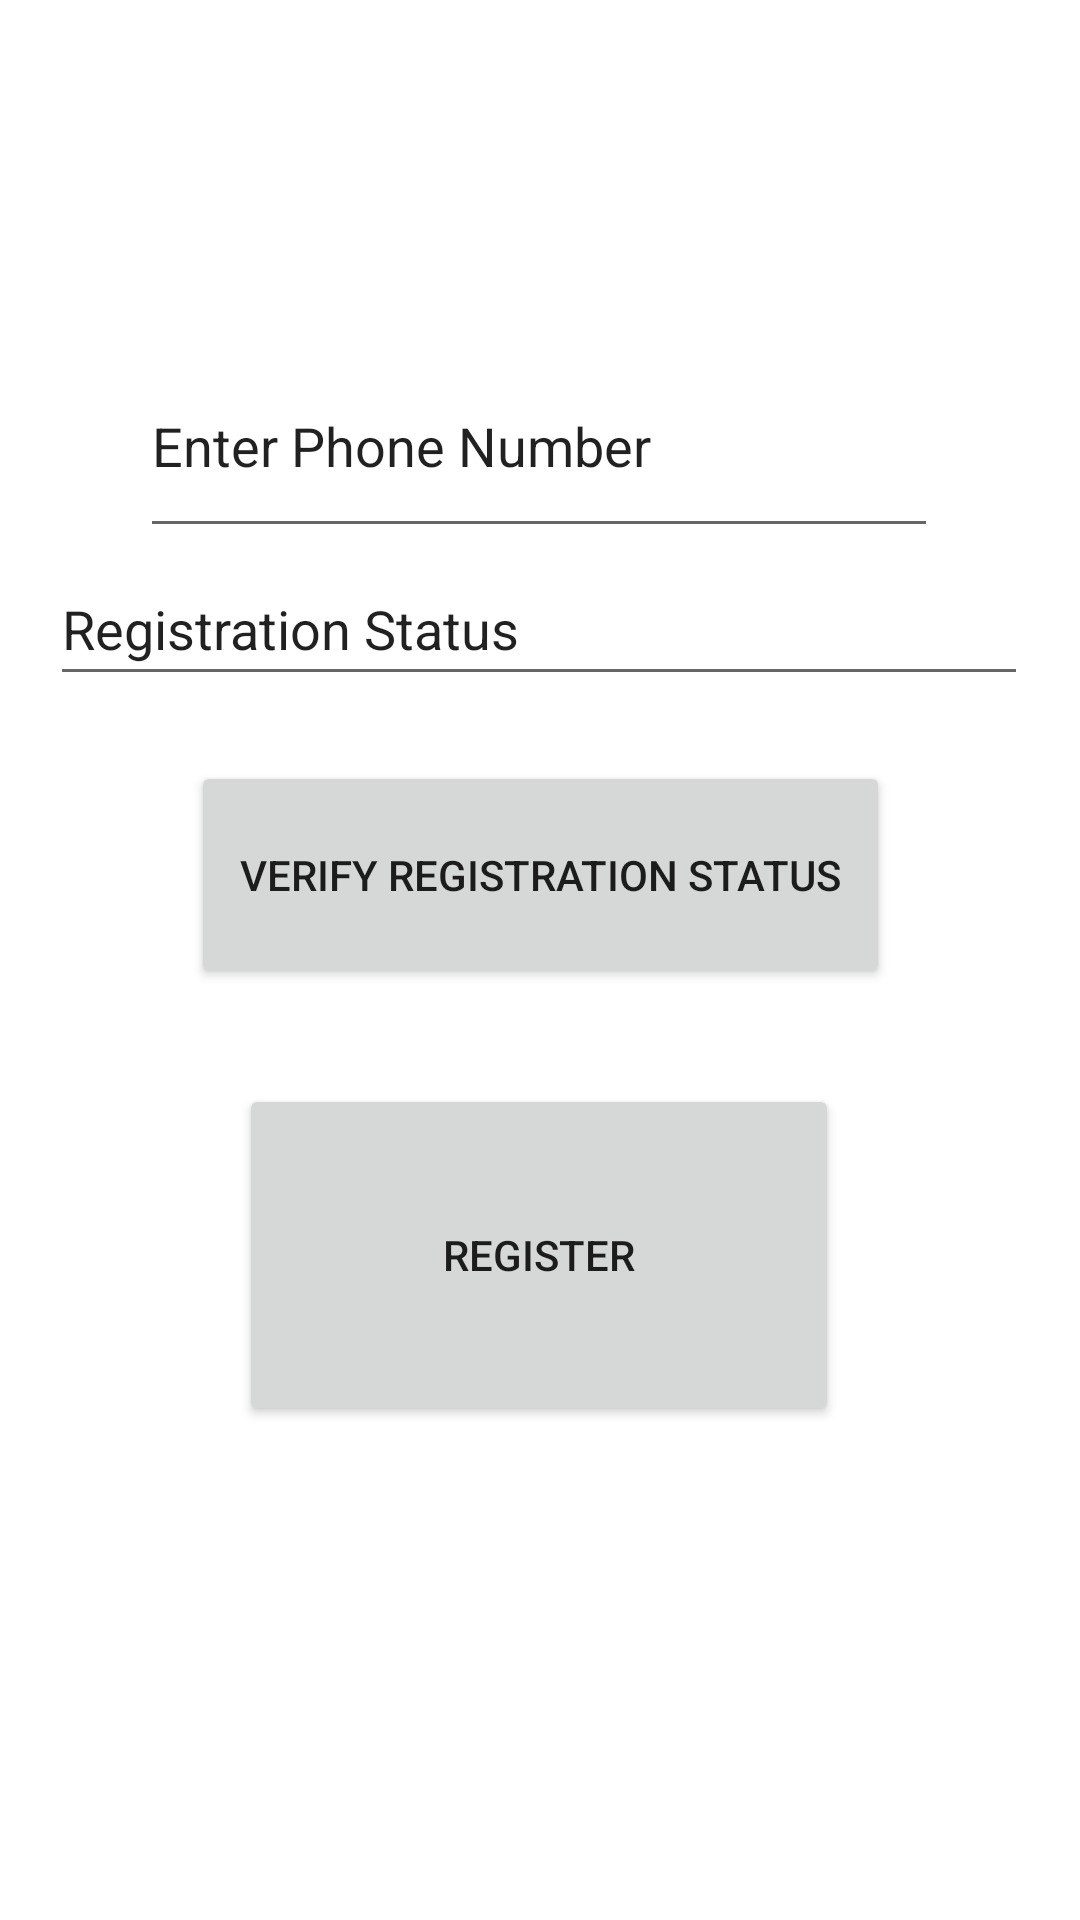

Produce the Android XML layout that renders to this screen, including the resource entries it uses.
<!-- AndroidManifest.xml: application theme Theme.Cbeasplus -->
<!-- res/layout/activity_register.xml -->
<?xml version="1.0" encoding="utf-8"?>
<androidx.constraintlayout.widget.ConstraintLayout xmlns:android="http://schemas.android.com/apk/res/android"
    xmlns:app="http://schemas.android.com/apk/res-auto"
    xmlns:tools="http://schemas.android.com/tools"
    android:layout_width="match_parent"
    android:layout_height="match_parent"
    tools:context=".RegisterActivity">

    <Button
        android:id="@+id/btn_verify_reg"
        android:layout_width="233dp"
        android:layout_height="76dp"
        android:text="@string/btn_verify_reg"
        app:layout_constraintBottom_toBottomOf="parent"
        app:layout_constraintEnd_toEndOf="parent"
        app:layout_constraintStart_toStartOf="parent"
        app:layout_constraintTop_toTopOf="parent"
        app:layout_constraintVertical_bias="0.45" />

    <EditText
        android:id="@+id/phone_no"
        android:layout_width="266dp"
        android:layout_height="71dp"
        android:autofillHints=""
        android:ems="10"
        android:inputType="phone"
        android:minHeight="48dp"
        android:text="@string/txt_phone"
        android:visibility="visible"
        app:layout_constraintBottom_toBottomOf="parent"
        app:layout_constraintEnd_toEndOf="parent"
        app:layout_constraintHorizontal_bias="0.497"
        app:layout_constraintStart_toStartOf="parent"
        app:layout_constraintTop_toTopOf="parent"
        app:layout_constraintVertical_bias="0.196" />

    <EditText
        android:id="@+id/txt_display_reg_status"
        android:layout_width="326dp"
        android:layout_height="48dp"
        android:ems="10"
        android:inputType="textPersonName"
        android:minHeight="48dp"
        android:text="@string/reg_status"
        app:layout_constraintBottom_toBottomOf="parent"
        app:layout_constraintEnd_toEndOf="parent"
        app:layout_constraintHorizontal_bias="0.494"
        app:layout_constraintStart_toStartOf="parent"
        app:layout_constraintTop_toTopOf="parent"
        app:layout_constraintVertical_bias="0.311" />

    <Button
        android:id="@+id/btn_register"
        android:layout_width="200dp"
        android:layout_height="114dp"
        android:text="@string/btn_reg"
        app:layout_constraintBottom_toBottomOf="parent"
        app:layout_constraintEnd_toEndOf="parent"
        app:layout_constraintHorizontal_bias="0.497"
        app:layout_constraintStart_toStartOf="parent"
        app:layout_constraintTop_toTopOf="parent"
        app:layout_constraintVertical_bias="0.687" />
</androidx.constraintlayout.widget.ConstraintLayout>
<!-- resources referenced by this layout -->
<resources>
  <string name="btn_reg">Register</string>
  <string name="btn_verify_reg">Verify Registration Status</string>
  <string name="reg_status">Registration Status</string>
  <string name="txt_phone">Enter Phone Number</string>
  <style name="Theme.Cbeasplus" parent="Theme.MaterialComponents.DayNight.DarkActionBar">
          
          <item name="colorPrimary">@color/purple_500</item>
          <item name="colorPrimaryVariant">@color/purple_700</item>
          <item name="colorOnPrimary">@color/white</item>
          
          <item name="colorSecondary">@color/teal_200</item>
          <item name="colorSecondaryVariant">@color/teal_700</item>
          <item name="colorOnSecondary">@color/black</item>
          
          <item name="android:statusBarColor" tools:targetApi="l">?attr/colorPrimaryVariant</item>
          
      </style>
  <!-- not gathered from this repository: default colours our renderer supplied (Android Studio template values) -->
  <color name="purple_500">#FF6200EE</color>
  <color name="purple_700">#FF3700B3</color>
  <color name="teal_200">#FF03DAC5</color>
  <color name="teal_700">#FF018786</color>
  <color name="black">#FF000000</color>
  <color name="white">#FFFFFFFF</color>
</resources>
